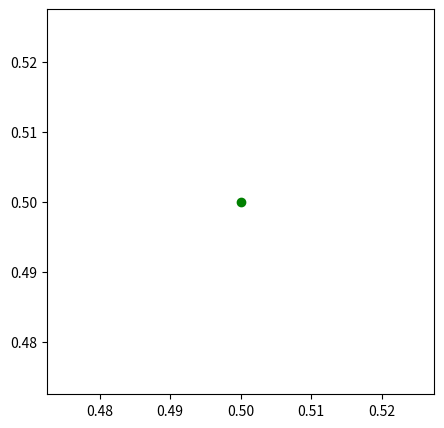
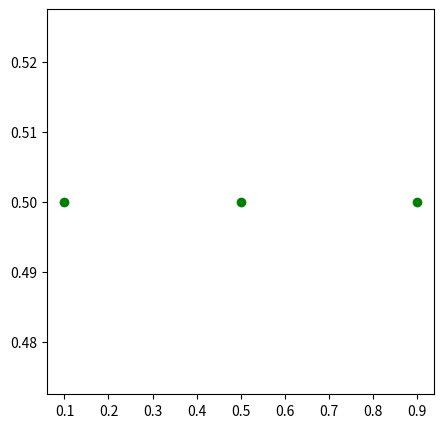
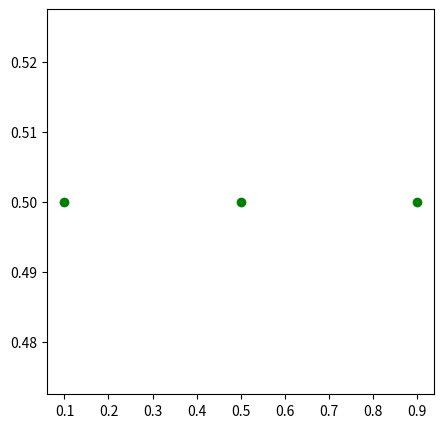

Write the Python code that produced these figures, in order. (Note: this script raises an exception after producing the figures.)
import os

%matplotlib inline
import matplotlib.pyplot as plt

fig, ax = plt.subplots(1, 1)
fig.set_size_inches(5,5)
plt.show()

point = (0.5, 0.5)

fig, ax = plt.subplots(1, 1)
fig.set_size_inches(5,5)
ax.plot(point[0], point[1], color='green', marker='o')
plt.show()

points = [(0.1, 0.5), (0.5, 0.5), (0.9, 0.5)]

x, y = zip(*points)
print(x)
print(y)

fig, ax = plt.subplots(1, 1)
fig.set_size_inches(5,5)
ax.plot(x, y, 'og')
plt.show()

fig, ax = plt.subplots(1, 1)
fig.set_size_inches(5,5)
ax.plot(x, y, 'og')

output_folder = 'output'
output_path = os.path.join(output_folder, 'simple.png')
plt.savefig(output_path)

plt.show()